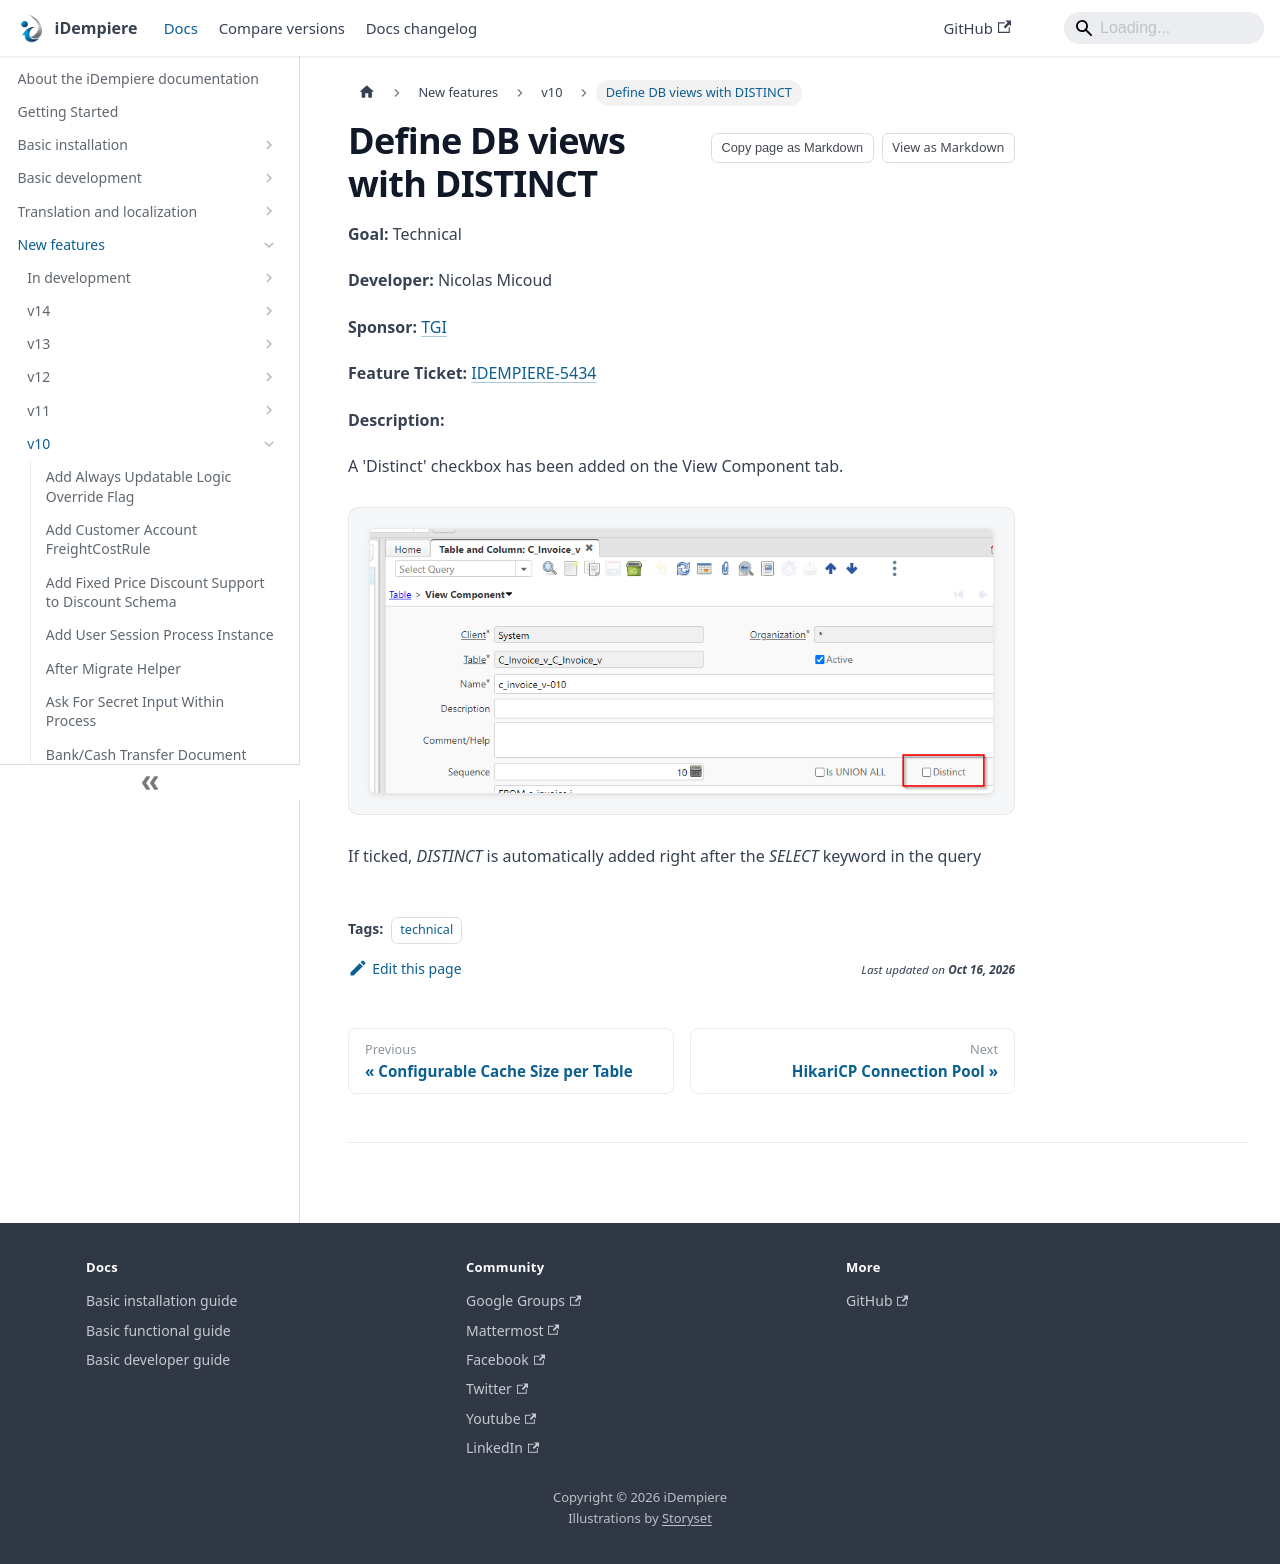

repository: idempiere/idempiere.github.io · page: docs/new-features/v10/define-db-views-with-distinct.html · generator: docusaurus

---
sidebar_position: 37
sidebar_label: "Define DB views with DISTINCT"
description: "A 'Distinct' checkbox has been added on the View Component tab."
tags: [technical]
---
# Define DB views with DISTINCT

**Goal:** Technical

**Developer:** Nicolas Micoud

**Sponsor:** [TGI](http://tgi.eu)

**Feature Ticket:** [IDEMPIERE-5434](https://idempiere.atlassian.net/browse/IDEMPIERE-5434)

**Description:**

A 'Distinct' checkbox has been added on the View Component tab.

![DBViewDistinct](pathname:///img/new-features/v10/DBViewDistinct.png)

If ticked, *DISTINCT* is automatically added right after the *SELECT* keyword in the query
